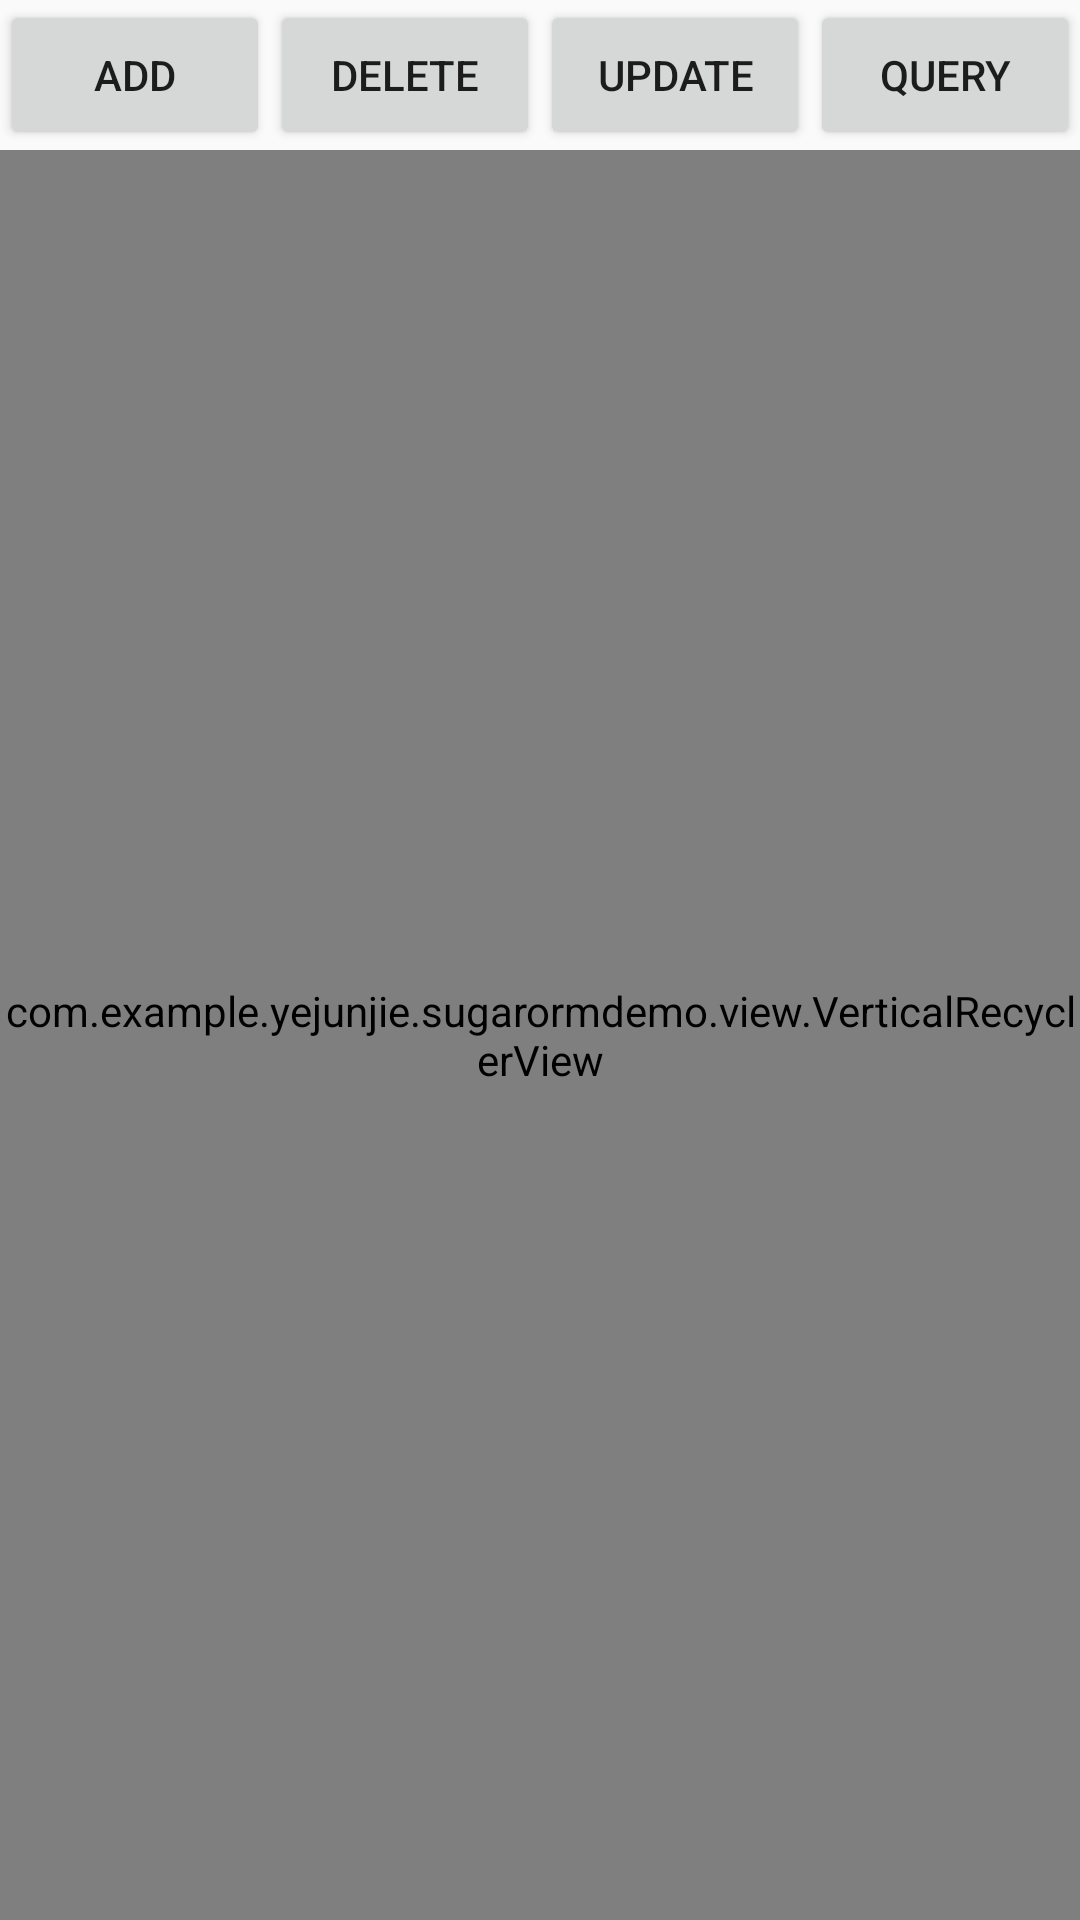

This screen was rendered from an Android layout file. Write that file and the resources it references.
<!-- AndroidManifest.xml: application theme AppTheme -->
<!-- res/layout/activity_main.xml -->
<?xml version="1.0" encoding="utf-8"?>
<LinearLayout xmlns:android="http://schemas.android.com/apk/res/android"
    xmlns:app="http://schemas.android.com/apk/res-auto"
    xmlns:tools="http://schemas.android.com/tools"
    android:id="@+id/activity_main"
    android:layout_width="match_parent"
    android:layout_margin="5dp"
    android:layout_height="match_parent"
    android:orientation="vertical"
    tools:context="com.example.yejunjie.sugarormdemo.MainActivity">

    <LinearLayout
        android:orientation="horizontal"
        android:layout_width="match_parent"
        android:layout_height="50dp">
        <Button
            android:onClick="AddClick"
            android:layout_weight="1"
            android:layout_width="0dp"
            android:text="Add"
            android:layout_height="match_parent" />
        <Button
            android:onClick="DeleteClick"
            android:layout_weight="1"
            android:layout_width="0dp"
            android:text="delete"
            android:layout_height="match_parent" />
        <Button
            android:text="update"
            android:onClick="UpdateClick"
            android:layout_weight="1"
            android:layout_width="0dp"
            android:layout_height="match_parent" />
        <Button
            android:text="query"
            android:onClick="QueryClick"
            android:layout_weight="1"
            android:layout_width="0dp"
            android:layout_height="match_parent" />
    </LinearLayout>
    <com.example.yejunjie.sugarormdemo.view.VerticalRecyclerView
        android:id="@+id/contacts_list_group_rv"
        android:layout_width="match_parent"
        android:layout_height="match_parent" />
</LinearLayout>
<!-- resources referenced by this layout -->
<resources>
  <style name="AppTheme" parent="Theme.AppCompat.Light.DarkActionBar">
          
          <item name="colorPrimary">@color/colorPrimary</item>
          <item name="colorPrimaryDark">@color/colorPrimaryDark</item>
          <item name="colorAccent">@color/gray4c</item>
          <item name="windowNoTitle">true</item>
      </style>
  <color name="colorPrimary">#3F51B5</color>
  <color name="colorPrimaryDark">#303F9F</color>
  <color name="gray4c">#4c4c4c</color>
</resources>
